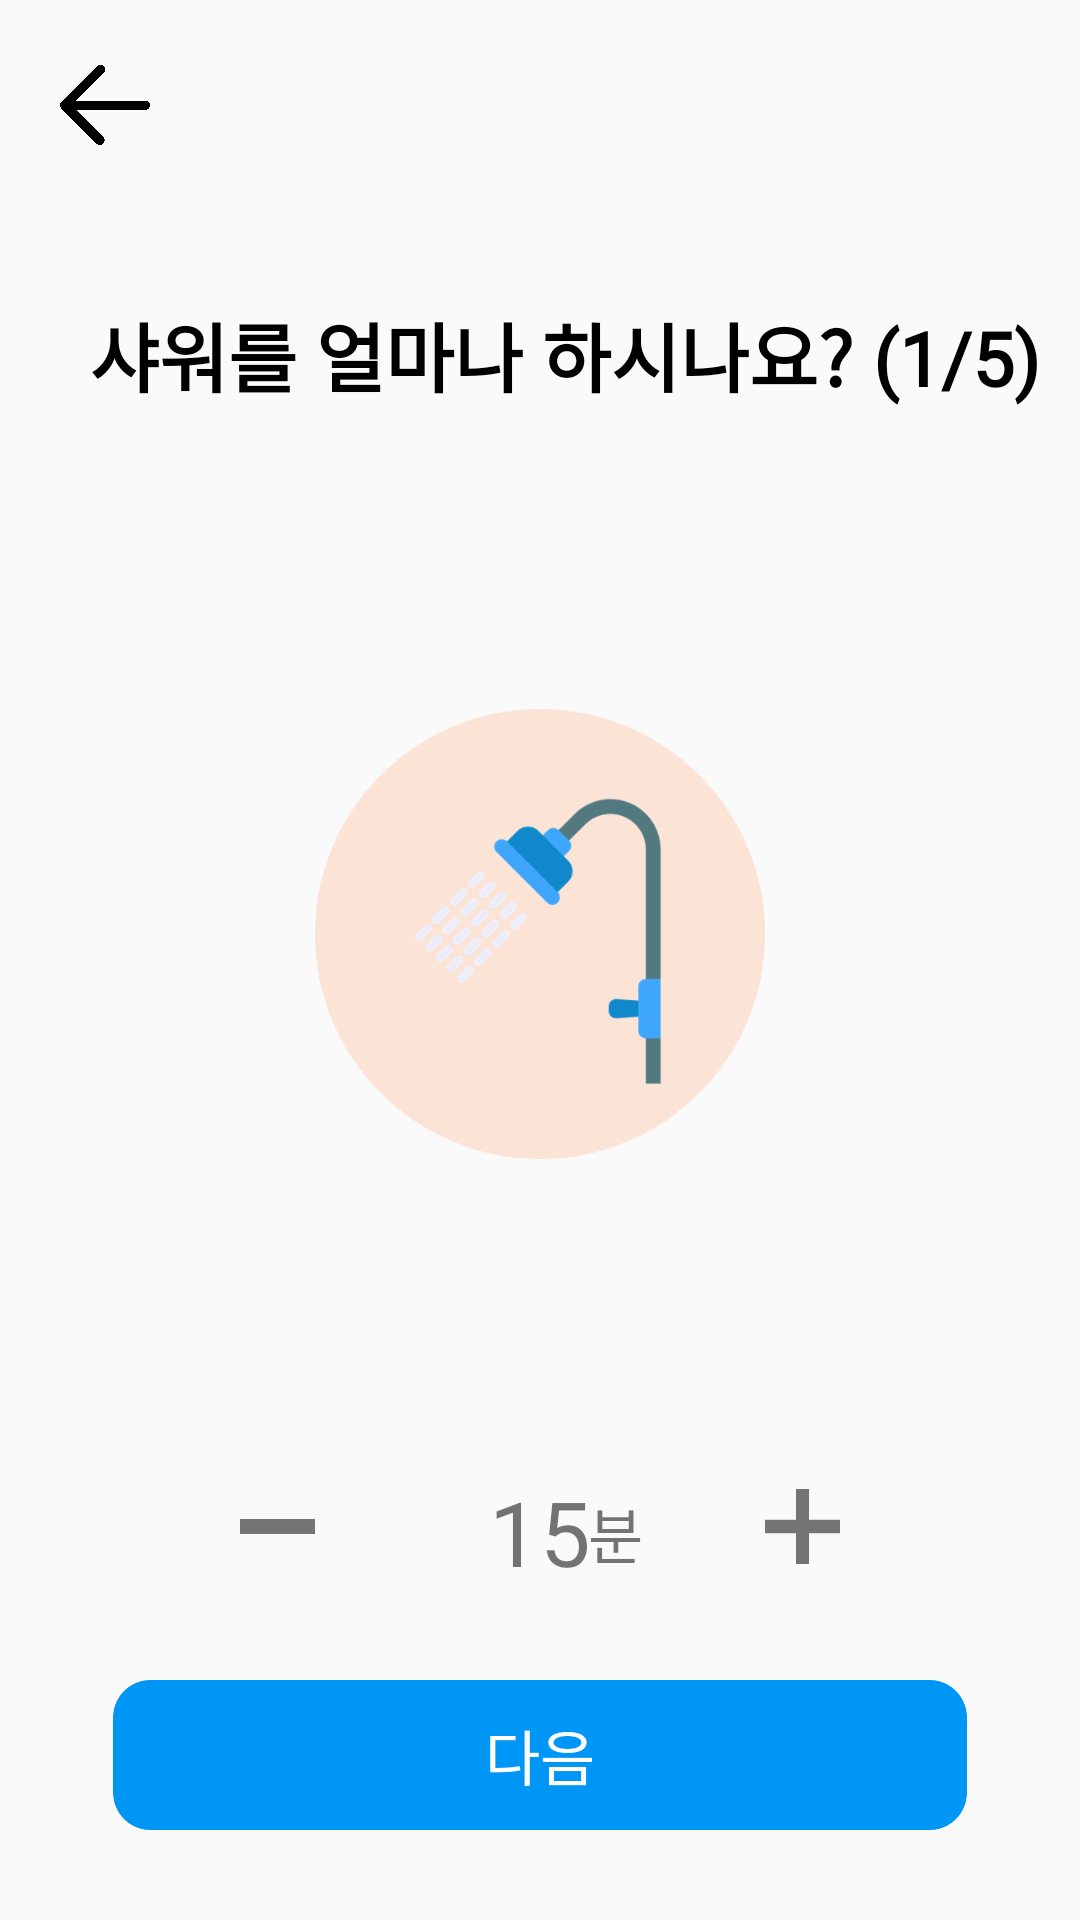

Write the Android layout XML for this screen, with the resource values it uses.
<!-- AndroidManifest.xml: activity theme AppTheme -->
<!-- res/layout/activity_shower.xml -->
<?xml version="1.0" encoding="utf-8"?>
<androidx.constraintlayout.widget.ConstraintLayout
    xmlns:android="http://schemas.android.com/apk/res/android"
    xmlns:app="http://schemas.android.com/apk/res-auto"
    xmlns:tools="http://schemas.android.com/tools"
    android:id="@+id/main"
    android:layout_width="match_parent"
    android:layout_height="match_parent"
    tools:context=".MainActivity">

    <ImageButton
        android:layout_width="30dp"
        android:layout_height="30dp"
        android:id="@+id/ib_shower_back"
        android:src="@drawable/initial_back"
        android:adjustViewBounds="true"
        android:background="@android:color/transparent"
        android:scaleType="fitCenter"
        app:layout_constraintStart_toStartOf="parent"
        app:layout_constraintTop_toTopOf="parent"
        android:layout_marginTop="20dp"
        android:layout_marginLeft="20dp"/>

    
    <TextView
        android:id="@+id/tv_shower_question"
        android:layout_width="wrap_content"
        android:layout_height="wrap_content"
        android:layout_marginTop="100dp"
        android:layout_marginBottom="100dp"
        android:text="샤워를 얼마나 하시나요? (1/5)"
        android:fontFamily="@font/applesdgothicneob"
        android:textStyle="bold"
        android:textColor="@color/black"
        android:textSize="25sp"
        app:layout_constraintBottom_toTopOf="@+id/iv_shower"
        app:layout_constraintStart_toStartOf="parent"
        app:layout_constraintTop_toTopOf="parent"
        android:layout_marginLeft="30dp"/>

    

    <ImageView
        android:id="@+id/iv_shower"
        android:layout_width="150dp"
        android:layout_height="150dp"
        android:layout_marginBottom="68dp"
        android:src="@drawable/initial_shower"
        app:layout_constraintBottom_toTopOf="@+id/tv_shower_time"
        app:layout_constraintEnd_toEndOf="parent"
        app:layout_constraintStart_toStartOf="parent" />

    
    <ImageButton
        android:id="@+id/iv_shower_minus_btn"
        android:layout_width="25dp"
        android:layout_height="25dp"
        android:layout_marginEnd="50dp"
        android:src="@drawable/initial_minus_btn"
        app:layout_constraintTop_toBottomOf="@+id/iv_shower"
        app:layout_constraintEnd_toStartOf="@+id/tv_shower_time"
        android:layout_marginTop="110dp"
        android:adjustViewBounds="true"
        android:background="@android:color/transparent"
        android:scaleType="fitCenter"/>

    <TextView
        android:id="@+id/tv_shower_time"
        android:layout_width="50dp"
        android:layout_height="50dp"
        android:layout_marginTop="104dp"
        android:text="15"
        android:textAlignment="center"
        android:textSize="30sp"
        android:fontFamily="@font/applesdgothicneob"
        app:layout_constraintStart_toStartOf="parent"
        app:layout_constraintEnd_toEndOf="parent"
        app:layout_constraintTop_toBottomOf="@+id/iv_shower" />

    <TextView
        android:layout_width="50dp"
        android:layout_height="50dp"
        android:layout_marginTop="110dp"
        android:layout_marginLeft="50dp"
        android:text="분"
        android:textAlignment="center"
        android:textSize="20sp"
        android:fontFamily="@font/applesdgothicneob"
        app:layout_constraintStart_toStartOf="parent"
        app:layout_constraintEnd_toEndOf="parent"
        app:layout_constraintTop_toBottomOf="@+id/iv_shower" />

    <ImageButton
        android:id="@+id/iv_shower_plus_btn"
        android:layout_width="25dp"
        android:layout_height="25dp"
        android:layout_marginStart="50dp"
        android:layout_marginTop="110dp"
        android:src="@drawable/initial_plus_btn"
        app:layout_constraintStart_toEndOf="@+id/tv_shower_time"
        app:layout_constraintTop_toBottomOf="@+id/iv_shower"
        android:adjustViewBounds="true"
        android:background="@android:color/transparent"
        android:scaleType="fitCenter"/>

    <FrameLayout
        android:layout_width="match_parent"
        android:layout_height="50dp"
        app:layout_constraintBottom_toBottomOf="parent"
        app:layout_constraintStart_toStartOf="parent"
        app:layout_constraintEnd_toEndOf="parent"
        android:layout_marginBottom="30dp">

        
        <ImageButton
            android:id="@+id/ib_shower_next"
            android:layout_width="match_parent"
            android:layout_height="match_parent"
            android:src="@drawable/start_start_btn"
            android:adjustViewBounds="true"
            android:background="@android:color/transparent"
            android:scaleType="fitCenter"/>

        
        <TextView
            android:layout_width="wrap_content"
            android:layout_height="wrap_content"
            android:text="다음"
            android:textColor="@color/white"
            android:textSize="20sp"
            android:textAlignment="center"
            android:fontFamily="@font/applesdgothicneob"
            android:layout_gravity="center"/>

    </FrameLayout>

</androidx.constraintlayout.widget.ConstraintLayout>
<!-- resources referenced by this layout -->
<resources>
  <!-- drawable initial_back: png bitmap (drawable, 16036 bytes) -->
  <!-- drawable initial_minus_btn: png bitmap (drawable, 363 bytes) -->
  <!-- drawable initial_plus_btn: png bitmap (drawable, 1666 bytes) -->
  <!-- drawable initial_shower: png bitmap (drawable, 28700 bytes) -->
  <!-- drawable start_start_btn: png bitmap (drawable, 6538 bytes) -->
  <style name="AppTheme" parent="Theme.AppCompat.Light.NoActionBar">
          <item name="android:statusBarColor">@android:color/white</item>
          <item name="android:windowLightStatusBar">true</item> 
      </style>
  <!-- not gathered from this repository: default colours our renderer supplied (Android Studio template values) -->
  <color name="black">#FF000000</color>
  <color name="white">#FFFFFFFF</color>
</resources>
